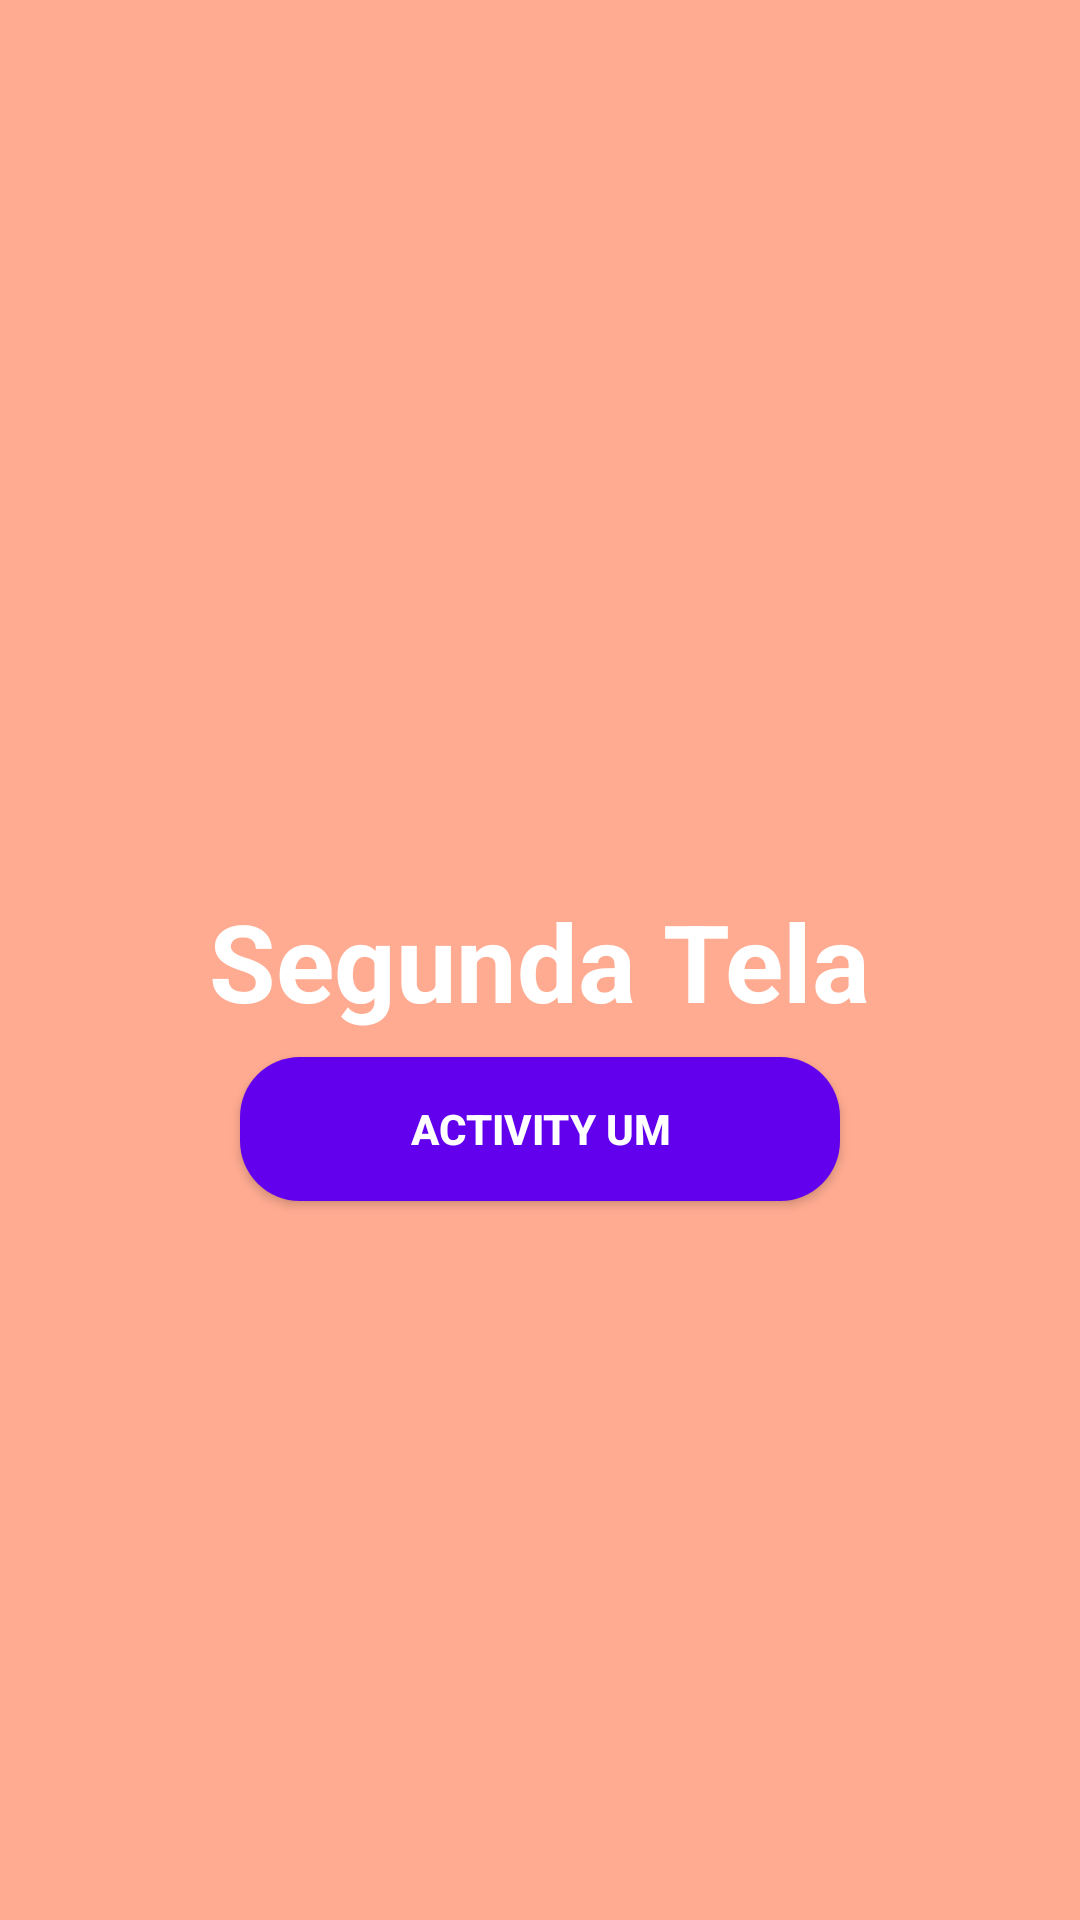

Here is an Android app screen rendered from its layout file. Give the layout XML and the strings, colors and styles it references.
<!-- AndroidManifest.xml: activity theme Theme.Transition.NoActionBar -->
<!-- res/layout/activity_dois.xml -->
<?xml version="1.0" encoding="utf-8"?>
<androidx.constraintlayout.widget.ConstraintLayout
    xmlns:android="http://schemas.android.com/apk/res/android"
    xmlns:app="http://schemas.android.com/apk/res-auto"
    xmlns:tools="http://schemas.android.com/tools"
    android:layout_width="match_parent"
    android:layout_height="match_parent"
    android:background="@color/orange_light"
    tools:context=".DoisActivity">

    <TextView
        android:id="@+id/title"
        android:layout_width="wrap_content"
        android:layout_height="wrap_content"
        android:text="Segunda Tela"
        android:textSize="36dp"
        android:textStyle="bold"
        android:textColor="@color/white"
        app:layout_constraintBottom_toBottomOf="parent"
        app:layout_constraintLeft_toLeftOf="parent"
        app:layout_constraintRight_toRightOf="parent"
        app:layout_constraintTop_toTopOf="parent" />

    <Button
        android:id="@+id/button_dois"
        android:layout_width="200dp"
        android:layout_height="wrap_content"
        android:layout_marginTop="8dp"
        android:text="Activity Um"
        android:textStyle="bold"
        android:textColor="@color/white"
        android:background="@drawable/btn_background"
        app:layout_constraintTop_toBottomOf="@+id/title"
        app:layout_constraintLeft_toLeftOf="@+id/title"
        app:layout_constraintRight_toRightOf="@+id/title"/>
</androidx.constraintlayout.widget.ConstraintLayout>
<!-- resources referenced by this layout -->
<resources>
  <color name="orange_light">#FFFFAB91</color>
  <color name="white">#FFFFFFFF</color>
  <!-- drawable btn_background (drawable) -->
  <?xml version="1.0" encoding="utf-8"?>
  <shape
      xmlns:android="http://schemas.android.com/apk/res/android"
      android:shape="rectangle">
  
      <solid
          android:color="@color/purple_500"/>
      <corners
          android:radius="20dp"/>
  </shape>
  <style name="Theme.Transition.NoActionBar">
          <item name="windowActionBar">false</item>
          <item name="windowNoTitle">true</item>
      </style>
  <color name="purple_500">#FF6200EE</color>
</resources>
